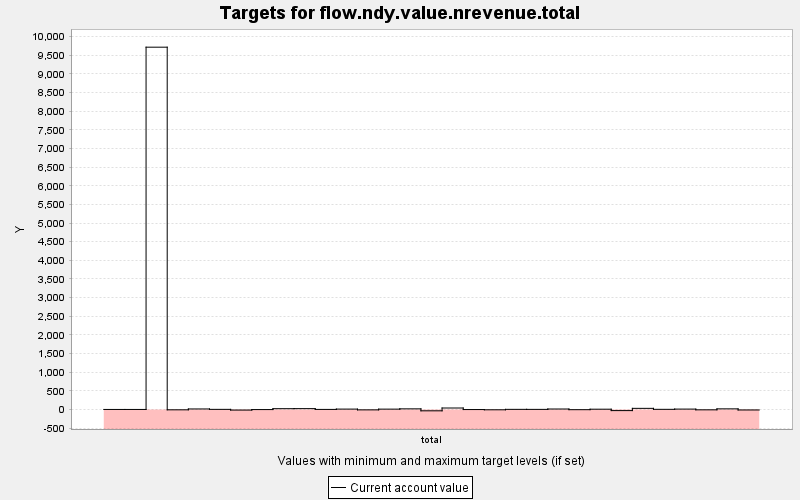

Data behind this chart, as committed beside it:
TARGET, PERIOD, YEAR, PERIODWIDTH, MINIMUM, MAXIMUM, MINWEIGHT, MAXWEIGHT, CURRENT, SUMMARY
flow.ndy.value.nrevenue.total, 0, 0, 10.0, 0.0, 9999999, 1.0, 1.0, 0.0, 0.0
flow.ndy.value.nrevenue.total, 1, 10, 10.0, 0.0, 9999999, 1.0, 1.0, 0.0, 0.0
flow.ndy.value.nrevenue.total, 2, 20, 10.0, 0.0, 9999999, 1.0, 1.0, 9716, 0.0
flow.ndy.value.nrevenue.total, 3, 30, 10.0, 0.0, 9999999, 1.0, 1.0, -9.878, 0.0
flow.ndy.value.nrevenue.total, 4, 40, 10.0, 0.0, 9999999, 1.0, 1.0, 13.14, 0.0
flow.ndy.value.nrevenue.total, 5, 50, 10.0, 0.0, 9999999, 1.0, 1.0, 2.451, 0.0
flow.ndy.value.nrevenue.total, 6, 60, 10.0, 0.0, 9999999, 1.0, 1.0, -16.58, 0.0
flow.ndy.value.nrevenue.total, 7, 70, 10.0, 0.0, 9999999, 1.0, 1.0, -3.406, 0.0
flow.ndy.value.nrevenue.total, 8, 80, 10.0, 0.0, 9999999, 1.0, 1.0, 20.68, 0.0
flow.ndy.value.nrevenue.total, 9, 90, 10.0, 0.0, 9999999, 1.0, 1.0, 22.12, 0.0
flow.ndy.value.nrevenue.total, 10, 100, 10.0, 0.0, 9999999, 1.0, 1.0, 0.998, 0.0
flow.ndy.value.nrevenue.total, 11, 110, 10.0, 0.0, 9999999, 1.0, 1.0, 9.47, 0.0
flow.ndy.value.nrevenue.total, 12, 120, 10.0, 0.0, 9999999, 1.0, 1.0, -11.23, 0.0
flow.ndy.value.nrevenue.total, 13, 130, 10.0, 0.0, 9999999, 1.0, 1.0, 8.563, 0.0
flow.ndy.value.nrevenue.total, 14, 140, 10.0, 0.0, 9999999, 1.0, 1.0, 16.14, 0.0
flow.ndy.value.nrevenue.total, 15, 150, 10.0, 0.0, 9999999, 1.0, 1.0, -36.8, 0.0
flow.ndy.value.nrevenue.total, 16, 160, 10.0, 0.0, 9999999, 1.0, 1.0, 38.63, 0.0
flow.ndy.value.nrevenue.total, 17, 170, 10.0, 0.0, 9999999, 1.0, 1.0, -2.72, 0.0
flow.ndy.value.nrevenue.total, 18, 180, 10.0, 0.0, 9999999, 1.0, 1.0, -9.011, 0.0
flow.ndy.value.nrevenue.total, 19, 190, 10.0, 0.0, 9999999, 1.0, 1.0, 2.567, 0.0
flow.ndy.value.nrevenue.total, 20, 200, 10.0, 0.0, 9999999, 1.0, 1.0, 2.007, 0.0
flow.ndy.value.nrevenue.total, 21, 210, 10.0, 0.0, 9999999, 1.0, 1.0, 11.84, 0.0
flow.ndy.value.nrevenue.total, 22, 220, 10.0, 0.0, 9999999, 1.0, 1.0, -6.163, 0.0
flow.ndy.value.nrevenue.total, 23, 230, 10.0, 0.0, 9999999, 1.0, 1.0, 6.703, 0.0
flow.ndy.value.nrevenue.total, 24, 240, 10.0, 0.0, 9999999, 1.0, 1.0, -30.97, 0.0
flow.ndy.value.nrevenue.total, 25, 250, 10.0, 0.0, 9999999, 1.0, 1.0, 29.42, 0.0
flow.ndy.value.nrevenue.total, 26, 260, 10.0, 0.0, 9999999, 1.0, 1.0, 3.261, 0.0
flow.ndy.value.nrevenue.total, 27, 270, 10.0, 0.0, 9999999, 1.0, 1.0, 9.648, 0.0
flow.ndy.value.nrevenue.total, 28, 280, 10.0, 0.0, 9999999, 1.0, 1.0, -10.18, 0.0
flow.ndy.value.nrevenue.total, 29, 290, 10.0, 0.0, 9999999, 1.0, 1.0, 16.02, 0.0
flow.ndy.value.nrevenue.total, 30, 300, 10.0, 0.0, 9999999, 1.0, 1.0, -14.02, 0.0
